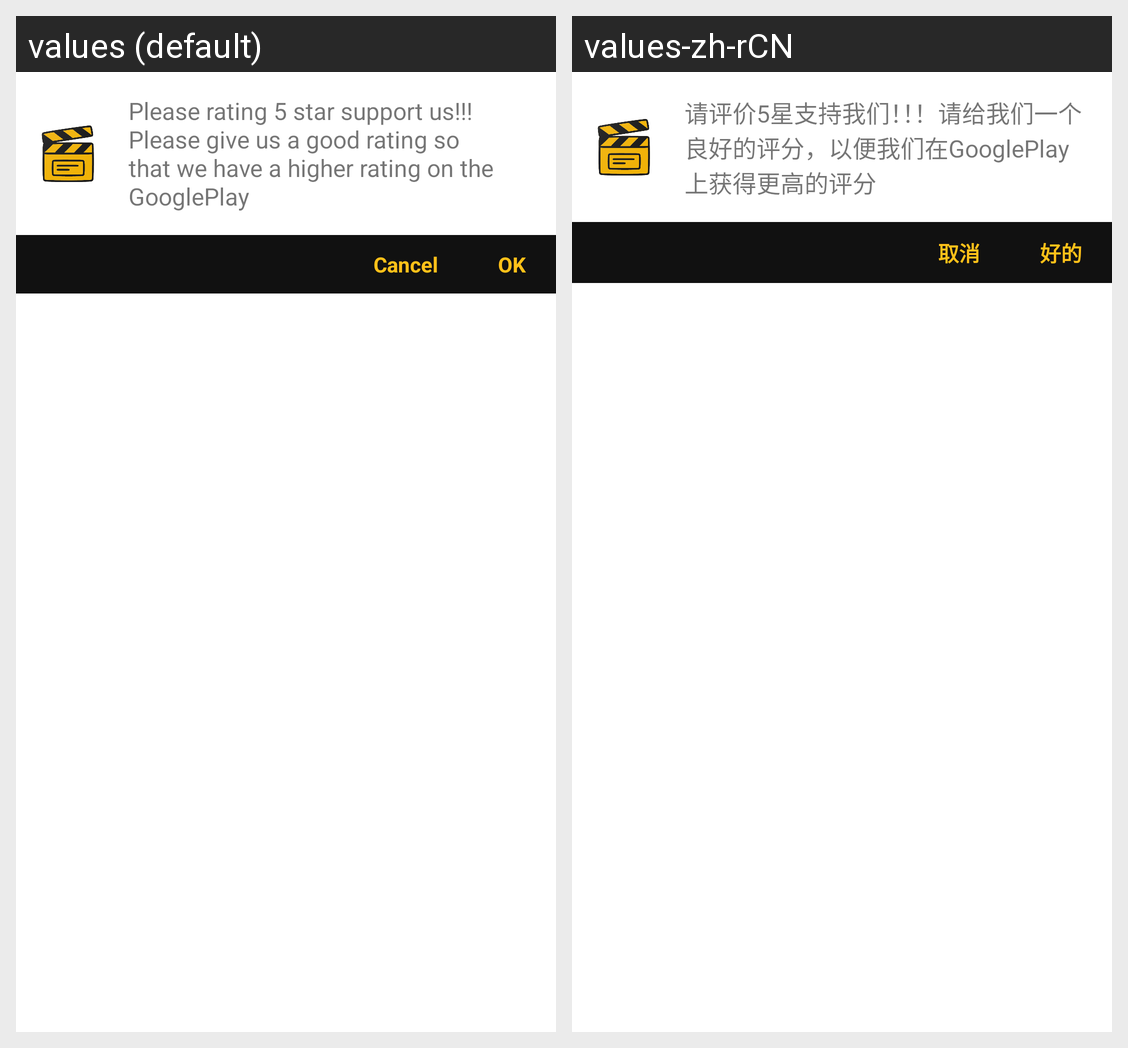

The Android screen above is rendered under two locales of the same app. Produce the string resources it draws, with the default and per-locale values.
Android screen res/layout/dialog_rating.xml rendered under 2 locales, left to right: values (default), values-zh-rCN. Device: Nexus 5 (rendered at 1080×1920; each locale shown at half size, 540×960, under a caption strip naming it); theme Theme.WatchAnime.
Strings drawn on this screen, with the default value and each locale's value (text and hints the layout hard-codes, and strings that could not be matched under every locale, appear in the picture but are not listed):

Rating
  values: Please rating 5 star support us!!! Please give us a good rating so that we have a higher rating on the GooglePlay
  values-zh-rCN: 请评价5星支持我们！！！请给我们一个良好的评分，以便我们在GooglePlay上获得更高的评分

Ok
  values: OK
  values-zh-rCN: 好的

Cancel
  values: Cancel
  values-zh-rCN: 取消
